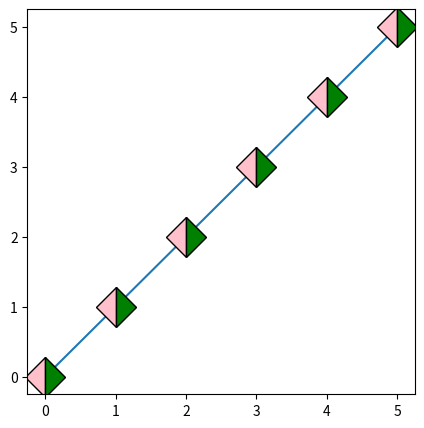

Recreate this plot in Python.

# Librerías

import matplotlib.pyplot as plt
import numpy as np

# Tamaño de la grafica

fig, grafica = plt.subplots(figsize = (5, 5))

# Datos

x = np.arange(6)
y = x

# Grafica lineal

grafica.plot(
	x, y, marker = "D",
	markerfacecolor = "pink", markeredgecolor = "k",
	fillstyle = "left", markersize = 20,
	markerfacecoloralt = "green")

plt.show()